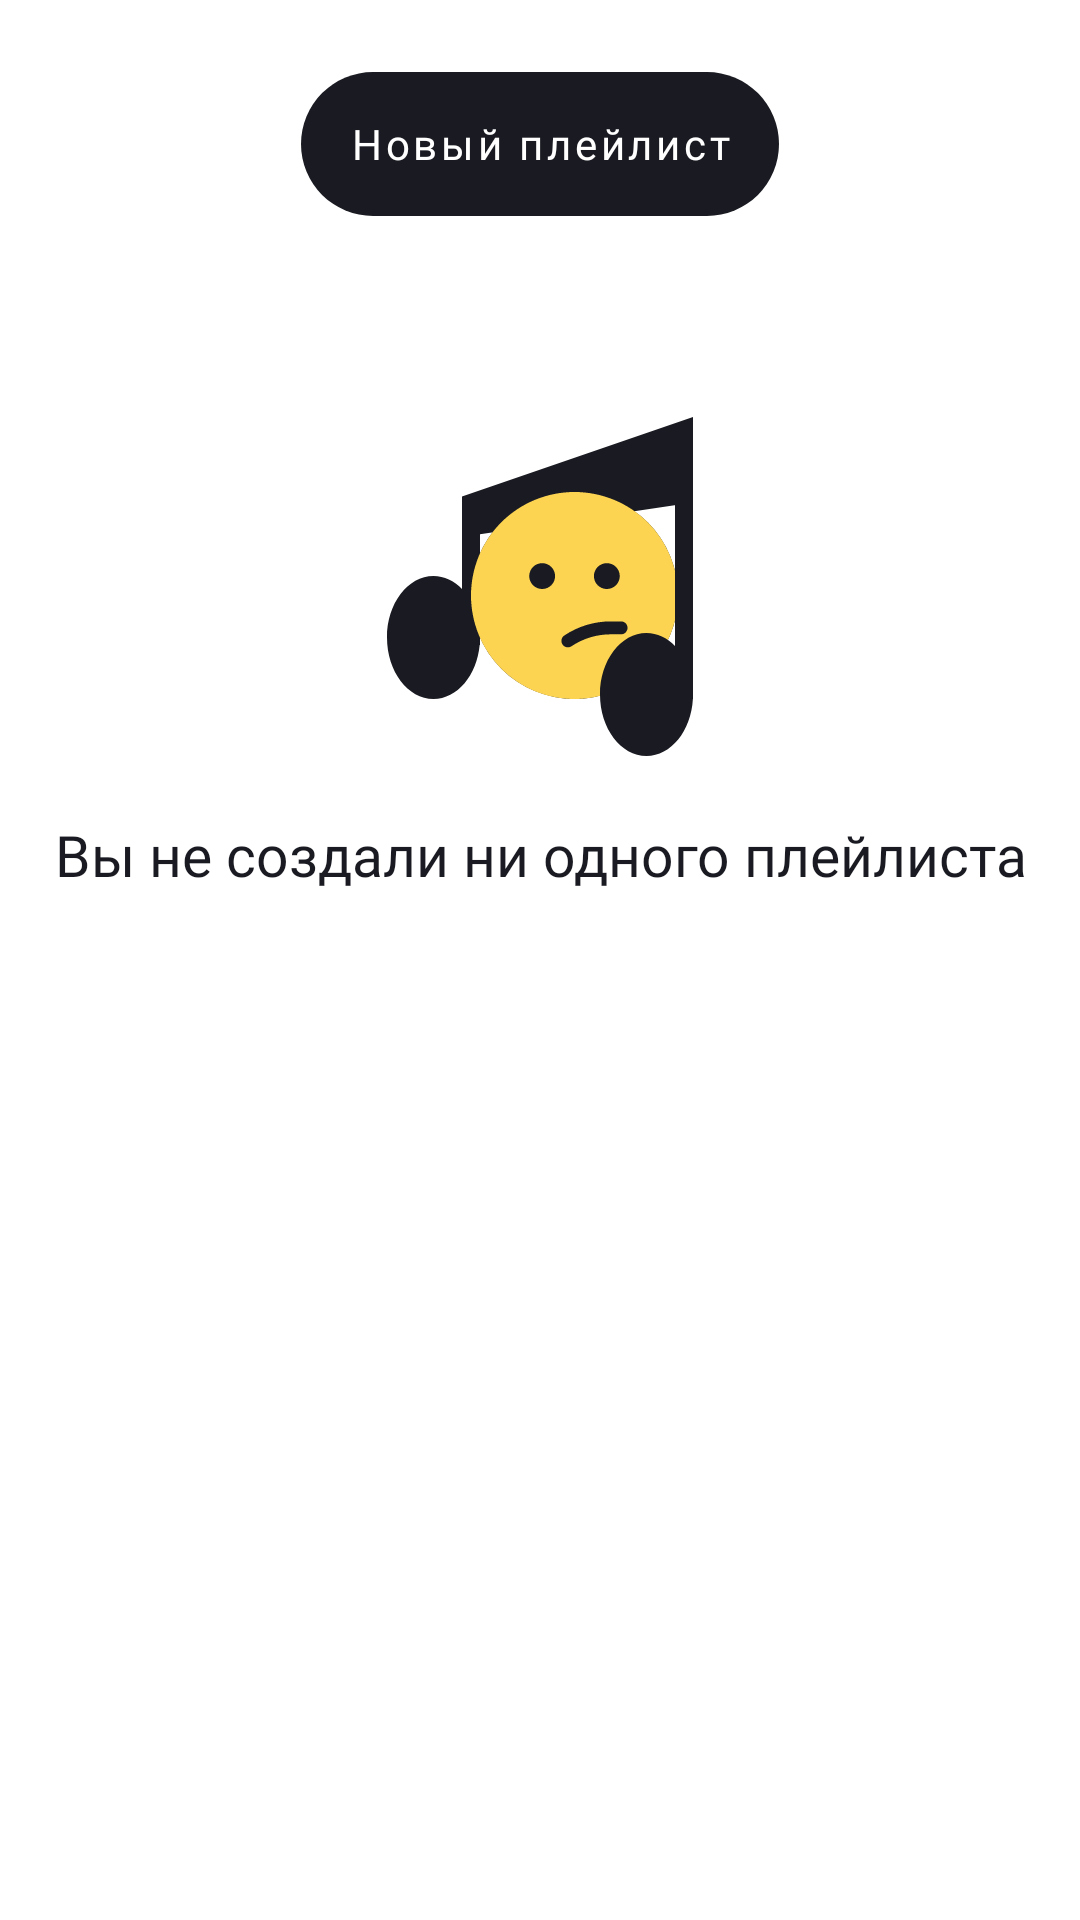

Android layout source for this screen:
<!-- AndroidManifest.xml: application theme Theme.PlaylistMaker -->
<!-- res/layout/fragment_medialibrary_playlist.xml -->
<?xml version="1.0" encoding="utf-8"?>
<LinearLayout xmlns:android="http://schemas.android.com/apk/res/android"
    xmlns:app="http://schemas.android.com/apk/res-auto"
    style="@style/MainLayoutVertical">


    <com.google.android.material.button.MaterialButton
        android:id="@+id/btnCreateNewPlaylist"
        style="@style/refreshSearchButton"
        android:layout_width="wrap_content"
        android:layout_height="wrap_content"
        android:layout_gravity="center"
        android:layout_marginTop="@dimen/margin_24dp"
        android:layout_marginBottom="@dimen/margin_16dp"
        android:text="@string/new_playlist"
        app:backgroundTint="?attr/colorOnPrimary" />

    <androidx.recyclerview.widget.RecyclerView
        android:id="@+id/recyclerViewPlaylists"
        android:layout_width="match_parent"
        android:layout_height="match_parent"
        android:layout_marginHorizontal="@dimen/margin_12dp"
        android:padding="@dimen/margin_4dp"
        android:visibility="gone" />

    <LinearLayout
        android:id="@+id/layoutPlaylistProgressBar"
        android:layout_width="wrap_content"
        android:layout_height="wrap_content"
        android:layout_gravity="center_horizontal"
        android:layout_marginTop="@dimen/margin_140dp"
        android:orientation="vertical"
        android:visibility="gone">

        <ProgressBar
            android:id="@+id/loadingPlaylistProgressBar"
            android:layout_width="@dimen/progress_bar_size"
            android:layout_height="@dimen/progress_bar_size"
            android:layout_gravity="center"
            android:indeterminateTint="@color/YP_Blue" />
    </LinearLayout>

    <LinearLayout
        android:id="@+id/layoutEmptyPlaylistCards"
        android:layout_width="match_parent"
        android:layout_height="match_parent"
        android:orientation="vertical">


        <ImageView
            android:layout_width="wrap_content"
            android:layout_height="wrap_content"
            android:layout_gravity="center"
            android:layout_marginTop="@dimen/margin_48dp"
            app:srcCompat="@drawable/empty_error" />

        <TextView
            android:id="@+id/textView"
            style="@style/MedialibraryGagTextView"
            android:layout_width="match_parent"
            android:layout_height="wrap_content"
            android:layout_marginTop="16dp"
            android:gravity="center"
            android:text="@string/fragment_list_playlist_gag" />
    </LinearLayout>
</LinearLayout>
<!-- resources referenced by this layout -->
<resources>
  <color name="YP_Blue">#3772E7</color>
  <dimen name="margin_12dp">12dp</dimen>
  <dimen name="margin_140dp">140dp</dimen>
  <dimen name="margin_16dp">16dp</dimen>
  <dimen name="margin_24dp">24dp</dimen>
  <dimen name="margin_48dp">48dp</dimen>
  <dimen name="margin_4dp">4dp</dimen>
  <dimen name="progress_bar_size">44dp</dimen>
  <!-- drawable empty_error: vector/xml drawable (drawable, 2341 chars, omitted) -->
  <string name="fragment_list_playlist_gag">Вы не создали ни одного плейлиста</string>
  <string name="new_playlist">Новый плейлист</string>
  <style name="MainLayoutVertical">
          <item name="android:layout_width">match_parent</item>
          <item name="android:layout_height">match_parent</item>
          <item name="android:orientation">vertical</item>
      </style>
  <style name="MedialibraryGagTextView">
          <item name="android:textSize">@dimen/text_size_19sp</item>
          <item name="android:textColor">?attr/colorOnPrimary</item>
          <item name="android:fontFamily">@font/ys_display_medium</item>
          <item name="android:textAlignment">center</item>
      </style>
  <style name="refreshSearchButton">
          <item name="android:textSize">@dimen/text_size_14sp</item>
          <item name="android:textColor">?attr/colorPrimary</item>
          <item name="android:fontFamily">@font/ys_display_medium</item>
          <item name="android:textAllCaps">false</item>
          <item name="android:background">@drawable/refresh_shape</item>
      </style>
  <style name="Theme.PlaylistMaker" parent="Base.Theme.PlaylistMaker">
          <item name="colorPrimary">@color/YP_White</item>
          <item name="colorOnPrimary">@color/YP_Black</item>
          <item name="colorOnBackground">@color/YP_White</item>
      </style>
  <dimen name="text_size_19sp">19sp</dimen>
  <dimen name="text_size_14sp">14sp</dimen>
  <!-- drawable refresh_shape (drawable) -->
  <?xml version="1.0" encoding="utf-8"?>
  <shape xmlns:android="http://schemas.android.com/apk/res/android"
      android:shape="rectangle">
      <corners android:radius="54dp" />
  </shape>
  <style name="Base.Theme.PlaylistMaker" parent="Theme.MaterialComponents.DayNight.NoActionBar">
          
      </style>
  <color name="YP_White">#FFFFFFFF</color>
  <color name="YP_Black">#1A1B22</color>
</resources>
